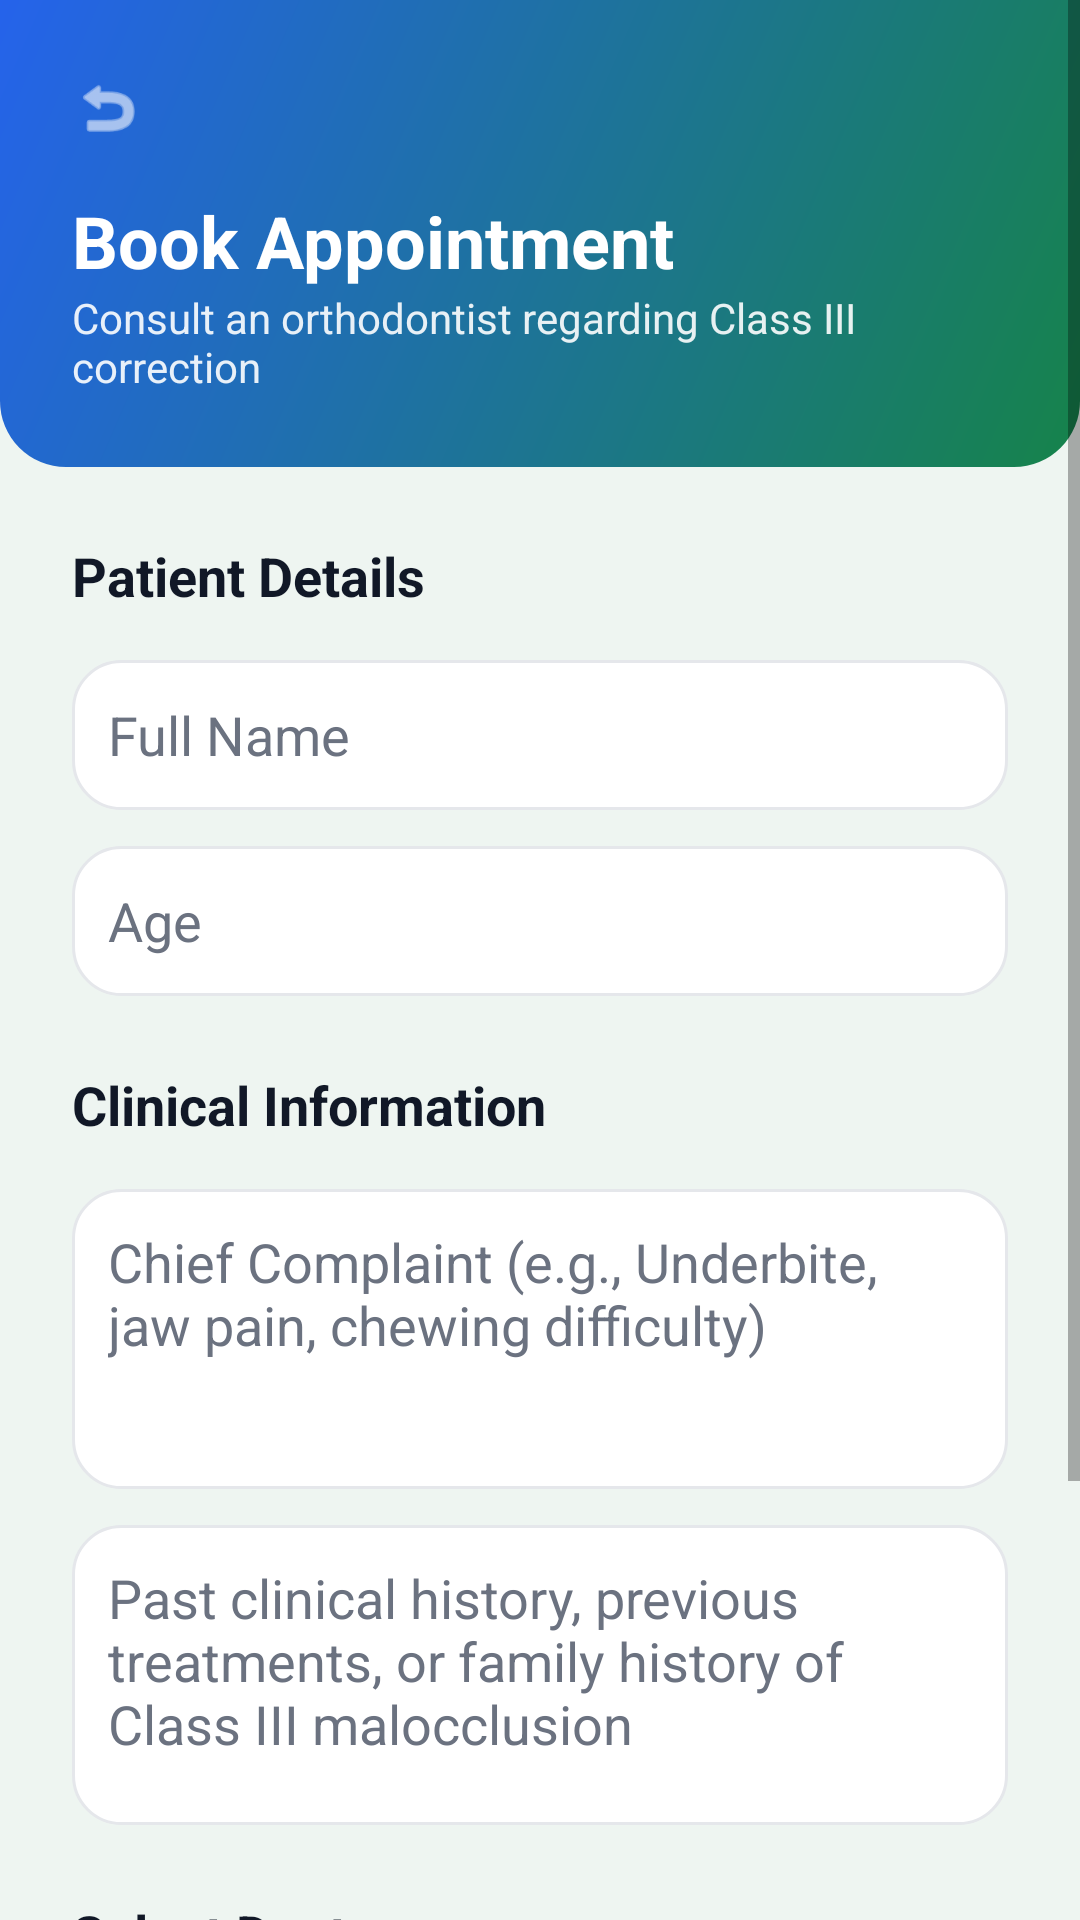

Here is an Android app screen rendered from its layout file. Give the layout XML and the strings, colors and styles it references.
<!-- AndroidManifest.xml: application theme Theme.ClassIIIAI -->
<!-- res/layout/activity_book_appointment.xml -->
<?xml version="1.0" encoding="utf-8"?>
<ScrollView xmlns:android="http://schemas.android.com/apk/res/android"
    android:layout_width="match_parent"
    android:layout_height="match_parent"
    android:background="@color/backgroundColor">

    <LinearLayout
        android:layout_width="match_parent"
        android:layout_height="wrap_content"
        android:orientation="vertical">

        
        <LinearLayout
            android:layout_width="match_parent"
            android:layout_height="wrap_content"
            android:background="@drawable/bg_header_gradient"
            android:padding="24dp"
            android:orientation="vertical">
            
            <ImageView
                android:id="@+id/btnBack"
                android:layout_width="24dp"
                android:layout_height="24dp"
                android:src="@android:drawable/ic_menu_revert"
                android:layout_marginBottom="16dp"
                app:tint="@color/white"
                xmlns:app="http://schemas.android.com/apk/res-auto" />
                
            <TextView
                android:layout_width="wrap_content"
                android:layout_height="wrap_content"
                android:text="Book Appointment"
                android:textSize="24sp"
                android:textStyle="bold"
                android:textColor="@color/white" />
            <TextView
                android:layout_width="wrap_content"
                android:layout_height="wrap_content"
                android:text="Consult an orthodontist regarding Class III correction"
                android:textSize="14sp"
                android:textColor="@color/white"
                android:alpha="0.9" />
        </LinearLayout>

        <LinearLayout
            android:layout_width="match_parent"
            android:layout_height="wrap_content"
            android:orientation="vertical"
            android:padding="24dp">

            <TextView
                android:layout_width="wrap_content"
                android:layout_height="wrap_content"
                android:text="Patient Details"
                android:textSize="18sp"
                android:textStyle="bold"
                android:textColor="@color/primaryTextColor"
                android:layout_marginBottom="16dp" />

            <EditText
                android:id="@+id/etPatientName"
                android:layout_width="match_parent"
                android:layout_height="50dp"
                android:hint="Full Name"
                android:padding="12dp"
                android:background="@drawable/bg_card_rounded"
                android:textColor="@color/primaryTextColor"
                android:textColorHint="@color/secondaryTextColor"
                android:layout_marginBottom="12dp" />

            <EditText
                android:id="@+id/etPatientAge"
                android:layout_width="match_parent"
                android:layout_height="50dp"
                android:hint="Age"
                android:inputType="number"
                android:padding="12dp"
                android:background="@drawable/bg_card_rounded"
                android:textColor="@color/primaryTextColor"
                android:textColorHint="@color/secondaryTextColor"
                android:layout_marginBottom="24dp" />

            <TextView
                android:layout_width="wrap_content"
                android:layout_height="wrap_content"
                android:text="Clinical Information"
                android:textSize="18sp"
                android:textStyle="bold"
                android:textColor="@color/primaryTextColor"
                android:layout_marginBottom="16dp" />

            <EditText
                android:id="@+id/etChiefComplaint"
                android:layout_width="match_parent"
                android:layout_height="100dp"
                android:hint="Chief Complaint (e.g., Underbite, jaw pain, chewing difficulty)"
                android:gravity="top|start"
                android:padding="12dp"
                android:background="@drawable/bg_card_rounded"
                android:textColor="@color/primaryTextColor"
                android:textColorHint="@color/secondaryTextColor"
                android:layout_marginBottom="12dp" />

            <EditText
                android:id="@+id/etClinicalHistory"
                android:layout_width="match_parent"
                android:layout_height="100dp"
                android:hint="Past clinical history, previous treatments, or family history of Class III malocclusion"
                android:gravity="top|start"
                android:padding="12dp"
                android:background="@drawable/bg_card_rounded"
                android:textColor="@color/primaryTextColor"
                android:textColorHint="@color/secondaryTextColor"
                android:layout_marginBottom="24dp" />
                
            <TextView
                android:layout_width="wrap_content"
                android:layout_height="wrap_content"
                android:text="Select Doctor"
                android:textSize="18sp"
                android:textStyle="bold"
                android:textColor="@color/primaryTextColor"
                android:layout_marginBottom="16dp" />
                
            <Spinner
                android:id="@+id/spinnerDoctors"
                android:layout_width="match_parent"
                android:layout_height="50dp"
                android:background="@drawable/bg_card_rounded"
                android:layout_marginBottom="32dp" />

            <Button
                android:id="@+id/btnSubmitRequest"
                android:layout_width="match_parent"
                android:layout_height="wrap_content"
                android:text="Submit Appointment Request"
                android:textColor="@color/white"
                android:backgroundTint="@color/blueColor"
                android:padding="16dp" />
                
        </LinearLayout>
    </LinearLayout>
</ScrollView>
<!-- resources referenced by this layout -->
<resources>
  <color name="backgroundColor">#eef5f1</color>
  <color name="blueColor">#2563eb</color>
  <color name="primaryTextColor">#111827</color>
  <color name="secondaryTextColor">#6b7280</color>
  <color name="white">#FFFFFFFF</color>
  <!-- drawable bg_card_rounded (drawable) -->
  <?xml version="1.0" encoding="utf-8"?>
  <shape xmlns:android="http://schemas.android.com/apk/res/android"
      android:shape="rectangle">
      <solid android:color="@color/cardColor" />
      <corners android:radius="16dp" />
      <stroke
          android:width="1dp"
          android:color="@color/borderColor" />
  </shape>
  <!-- drawable bg_header_gradient (drawable) -->
  <?xml version="1.0" encoding="utf-8"?>
  <shape xmlns:android="http://schemas.android.com/apk/res/android"
      android:shape="rectangle">
      <gradient
          android:startColor="#16834a"
          android:endColor="#2563eb"
          android:angle="135" />
      <corners
          android:bottomLeftRadius="22dp"
          android:bottomRightRadius="22dp" />
  </shape>
  <style name="Theme.ClassIIIAI" parent="Theme.MaterialComponents.DayNight.NoActionBar">
          <item name="colorPrimary">@color/primaryColor</item>
          <item name="colorPrimaryVariant">@color/primaryColorDark</item>
          <item name="colorOnPrimary">@color/white</item>
          <item name="colorSecondary">@color/secondaryColor</item>
          <item name="colorSecondaryVariant">@color/blueColor</item>
          <item name="colorOnSecondary">@color/white</item>
          <item name="android:statusBarColor">?attr/colorPrimaryVariant</item>
          <item name="android:windowBackground">@color/backgroundColor</item>
      </style>
  <color name="cardColor">#ffffff</color>
  <color name="borderColor">#e5e7eb</color>
  <color name="primaryColor">#16834a</color>
  <color name="primaryColorDark">#0d5f35</color>
  <color name="secondaryColor">#2563eb</color>
</resources>
